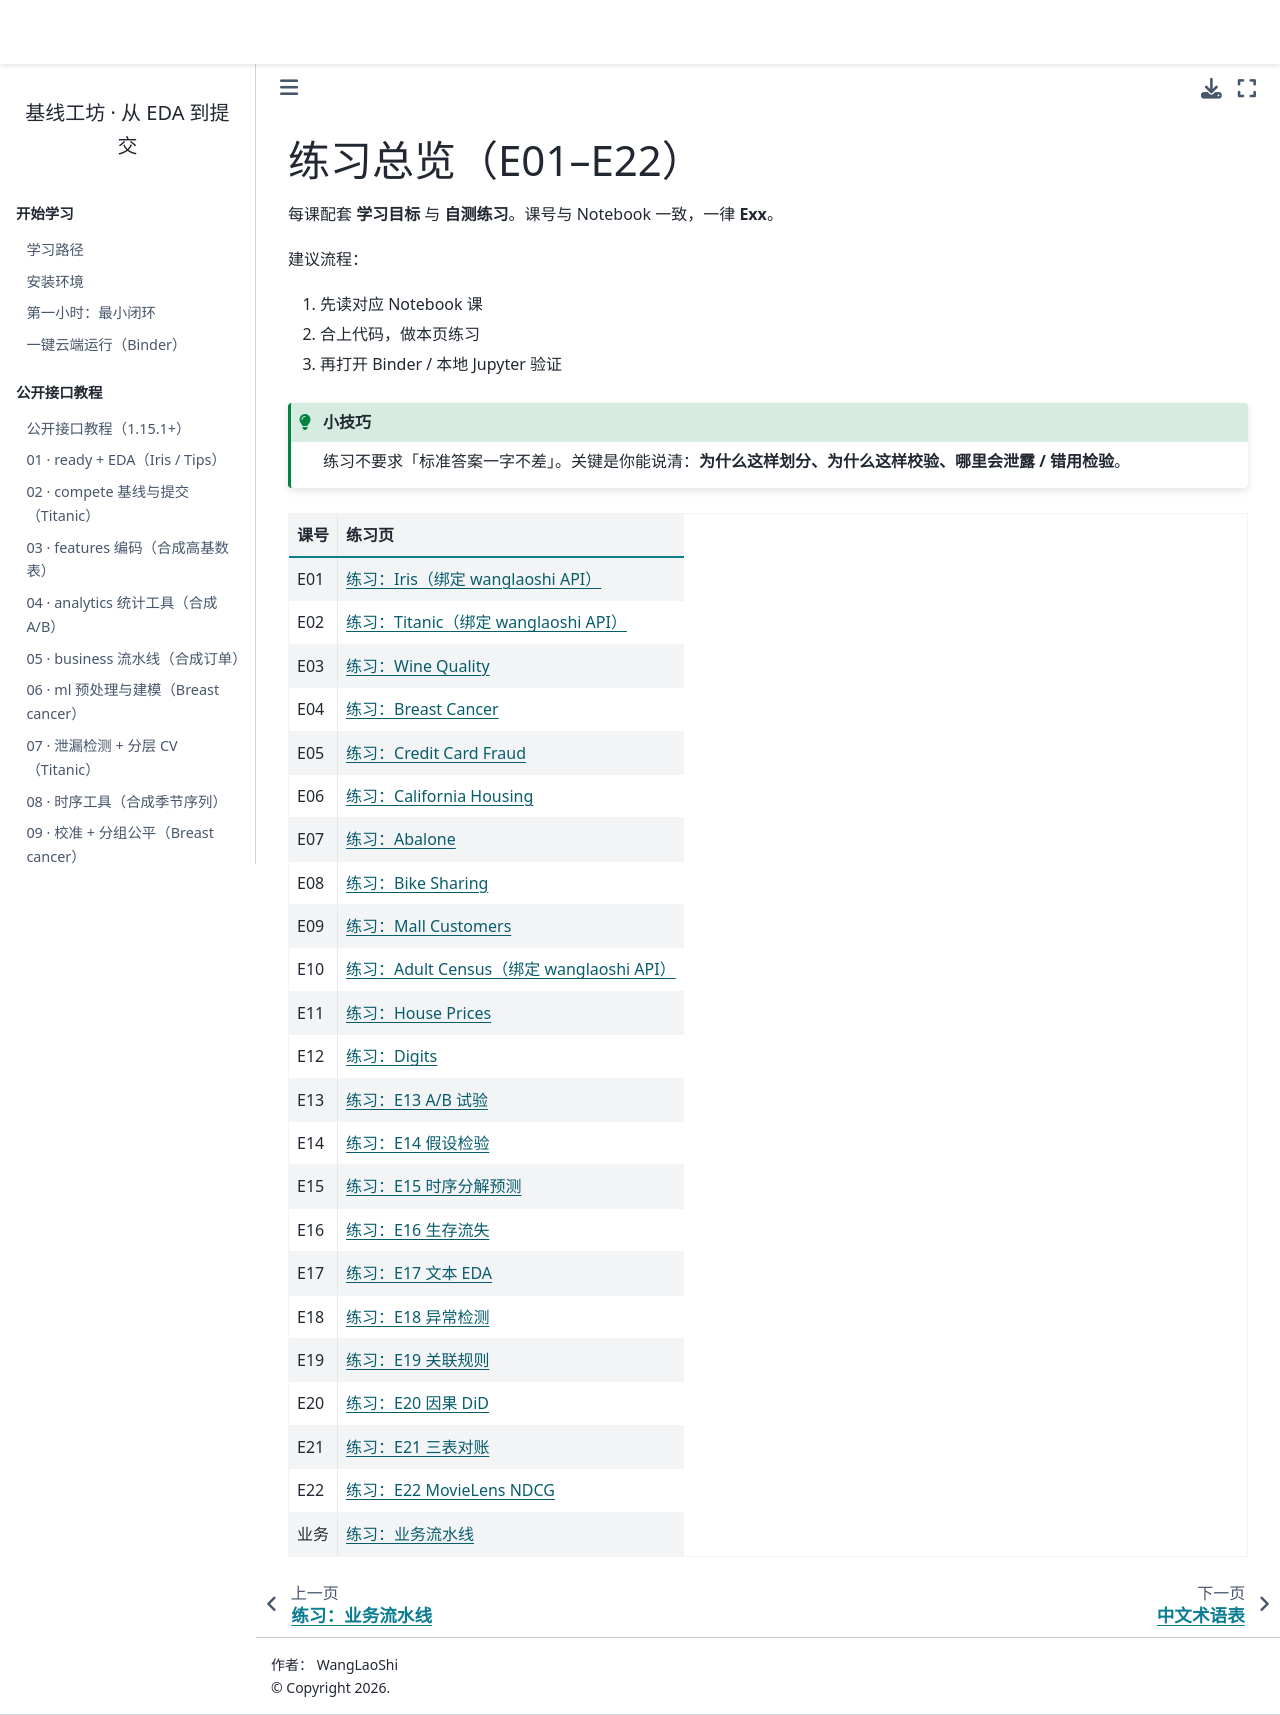

repository: WangLaoShi/wanglaoshi-pypi · page: practice/overview.html · generator: jekyll

# 练习总览（E01–E22）

每课配套 **学习目标** 与 **自测练习**。课号与 Notebook 一致，一律 **Exx**。

建议流程：

1. 先读对应 Notebook 课  
2. 合上代码，做本页练习  
3. 再打开 Binder / 本地 Jupyter 验证  

```{tip}
练习不要求「标准答案一字不差」。关键是你能说清：**为什么这样划分、为什么这样校验、哪里会泄露 / 错用检验**。
```

| 课号 | 练习页 |
| --- | --- |
| E01 | {doc}`01_iris` |
| E02 | {doc}`02_titanic` |
| E03 | {doc}`03_wine_quality` |
| E04 | {doc}`04_breast_cancer` |
| E05 | {doc}`05_credit_card_fraud` |
| E06 | {doc}`06_california_housing` |
| E07 | {doc}`07_abalone` |
| E08 | {doc}`08_bike_sharing` |
| E09 | {doc}`09_mall_customers` |
| E10 | {doc}`10_adult_census` |
| E11 | {doc}`11_house_prices` |
| E12 | {doc}`12_digit_recognizer` |
| E13 | {doc}`13_ab_testing` |
| E14 | {doc}`14_hypothesis_testing` |
| E15 | {doc}`15_timeseries_forecast` |
| E16 | {doc}`16_survival_churn` |
| E17 | {doc}`17_text_eda` |
| E18 | {doc}`18_anomaly_detection` |
| E19 | {doc}`19_association_rules` |
| E20 | {doc}`20_causal_did` |
| E21 | {doc}`21_order_refund_reconciliation` |
| E22 | {doc}`22_movielens_ndcg` |
| 业务 | {doc}`business_pipeline` |
